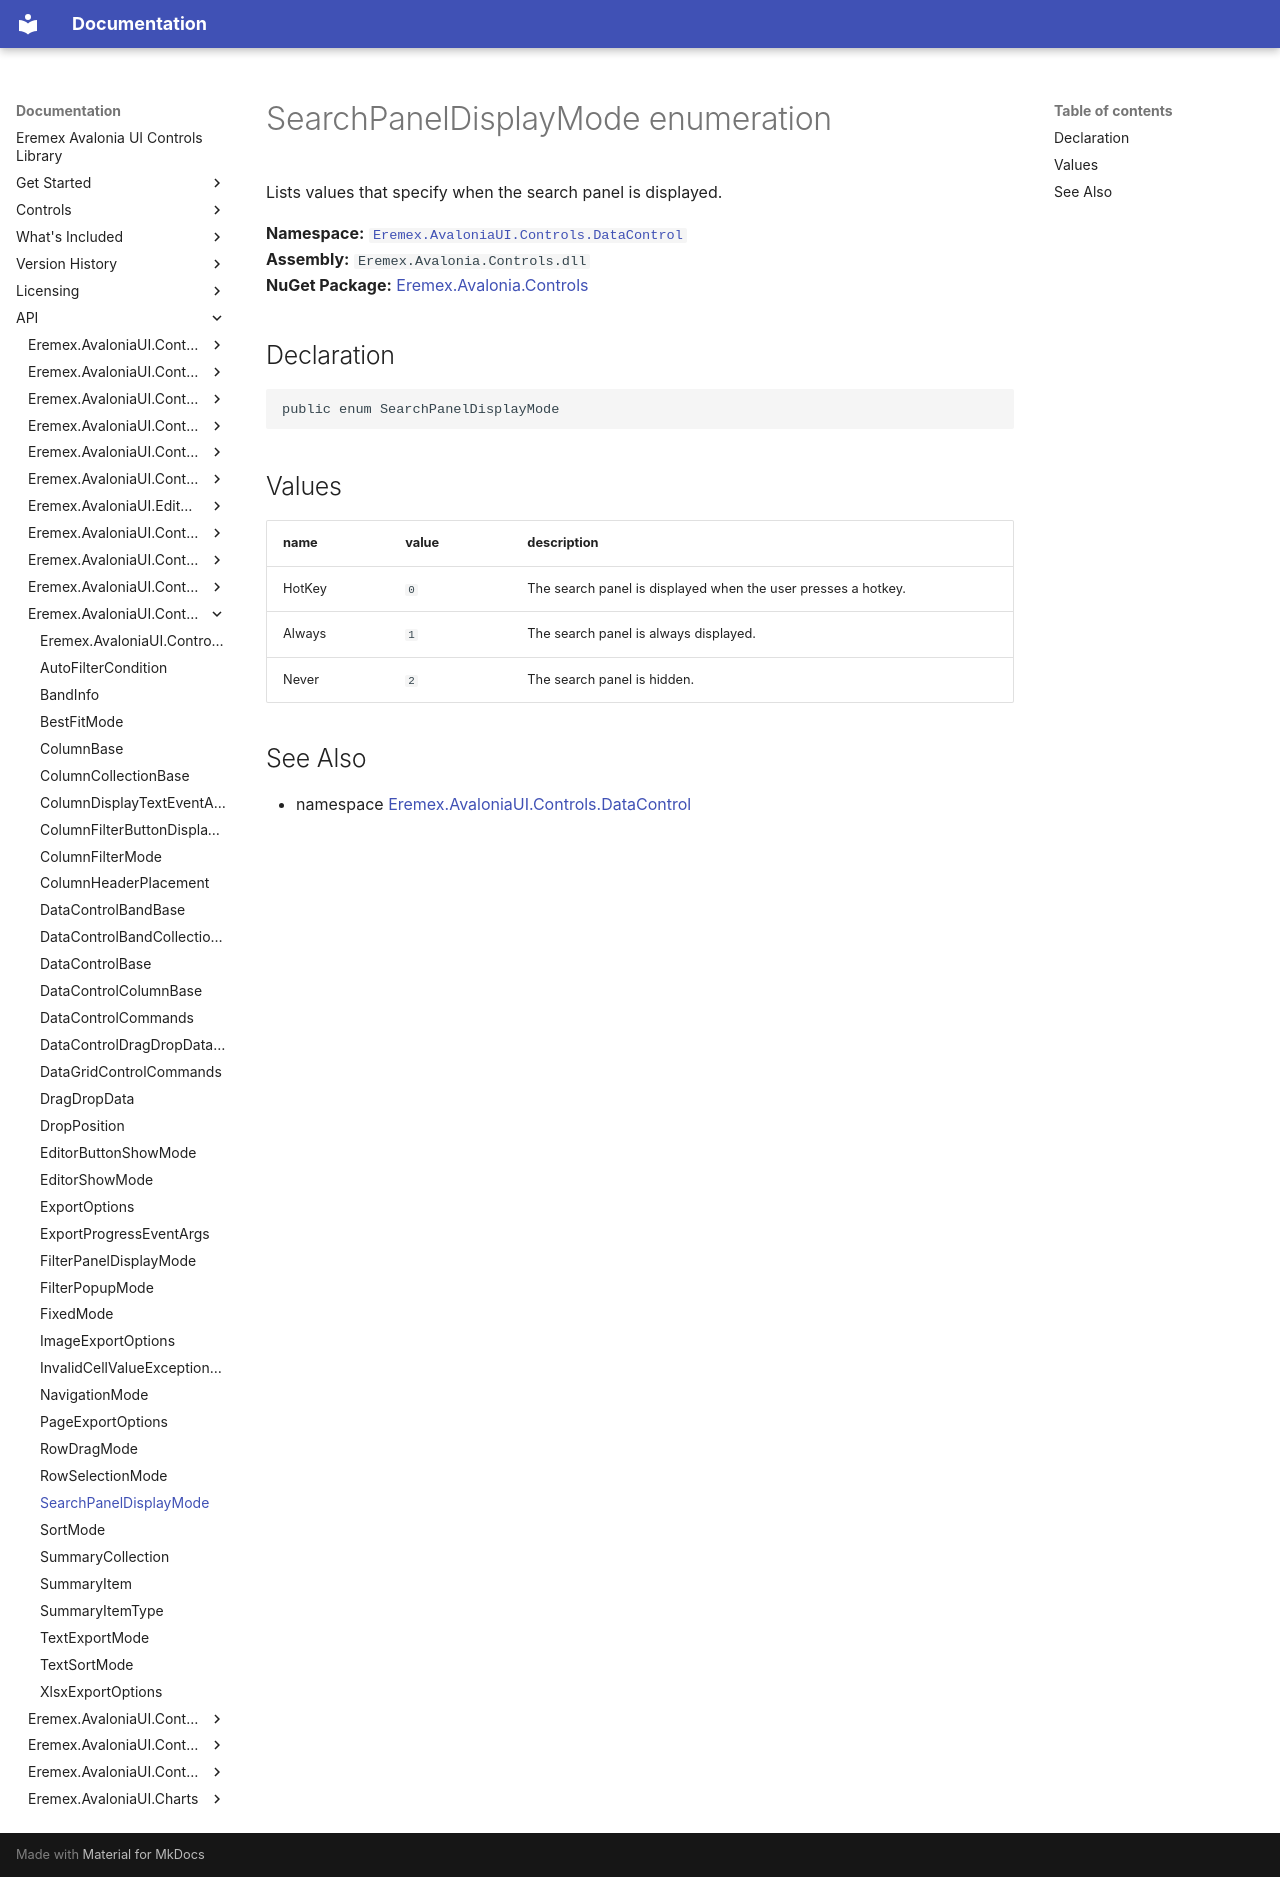

repository: Eremex/controls-doc · page: API/Eremex.AvaloniaUI.Controls.DataControl/SearchPanelDisplayMode/index.html · generator: mkdocs

# SearchPanelDisplayMode enumeration

Lists values that specify when the search panel is displayed.

**Namespace:** [`Eremex.AvaloniaUI.Controls.DataControl`](./index.md)  
**Assembly:** `Eremex.Avalonia.Controls.dll`  
**NuGet Package:** [Eremex.Avalonia.Controls](https://www.nuget.org/packages/Eremex.Avalonia.Controls)

## Declaration

```csharp
public enum SearchPanelDisplayMode
```

## Values

| name | value | description |
| --- | --- | --- |
| HotKey | `0` | The search panel is displayed when the user presses a hotkey. |
| Always | `1` | The search panel is always displayed. |
| Never | `2` | The search panel is hidden. |

## See Also

* namespace [Eremex.AvaloniaUI.Controls.DataControl](./index.md)

<!-- DO NOT EDIT: generated by xmldocmd for Eremex.Avalonia.Controls.dll -->
